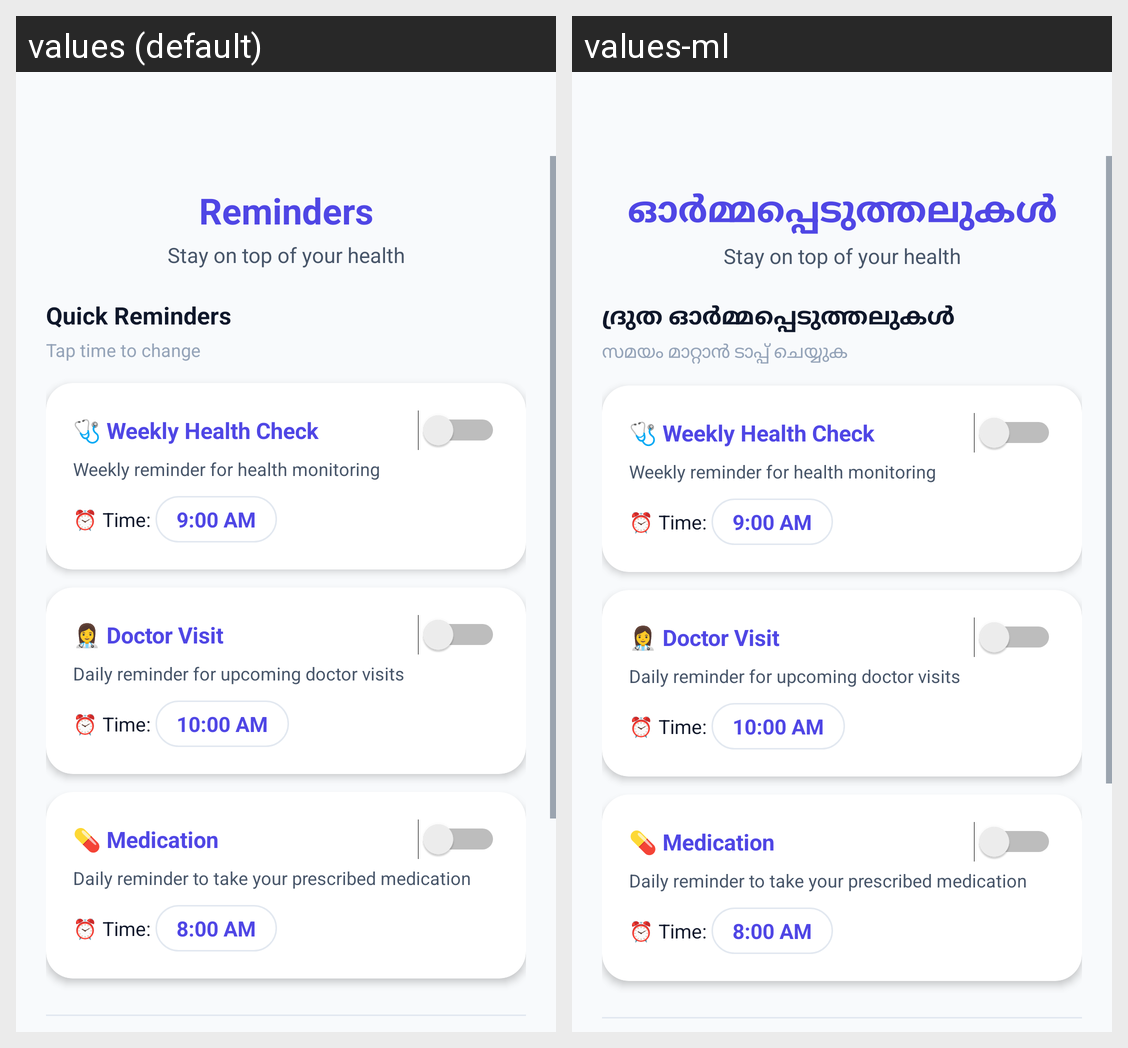

Strings drawn on this Android screen and how each of the app's shown locales translates them:
Android screen res/layout/activity_reminder.xml rendered under 2 locales, left to right: values (default), values-ml. Device: Nexus 5 (rendered at 1080×1920; each locale shown at half size, 540×960, under a caption strip naming it); theme Theme.LUNARA.
Strings drawn on this screen, with the default value and each locale's value (text and hints the layout hard-codes, and strings that could not be matched under every locale, appear in the picture but are not listed):

reminders
  values: Reminders
  values-ml: ഓർമ്മപ്പെടുത്തലുകൾ

quick_reminders
  values: Quick Reminders
  values-ml: ദ്രുത ഓർമ്മപ്പെടുത്തലുകൾ

tap_time_to_change
  values: Tap time to change
  values-ml: സമയം മാറ്റാൻ ടാപ്പ് ചെയ്യുക
